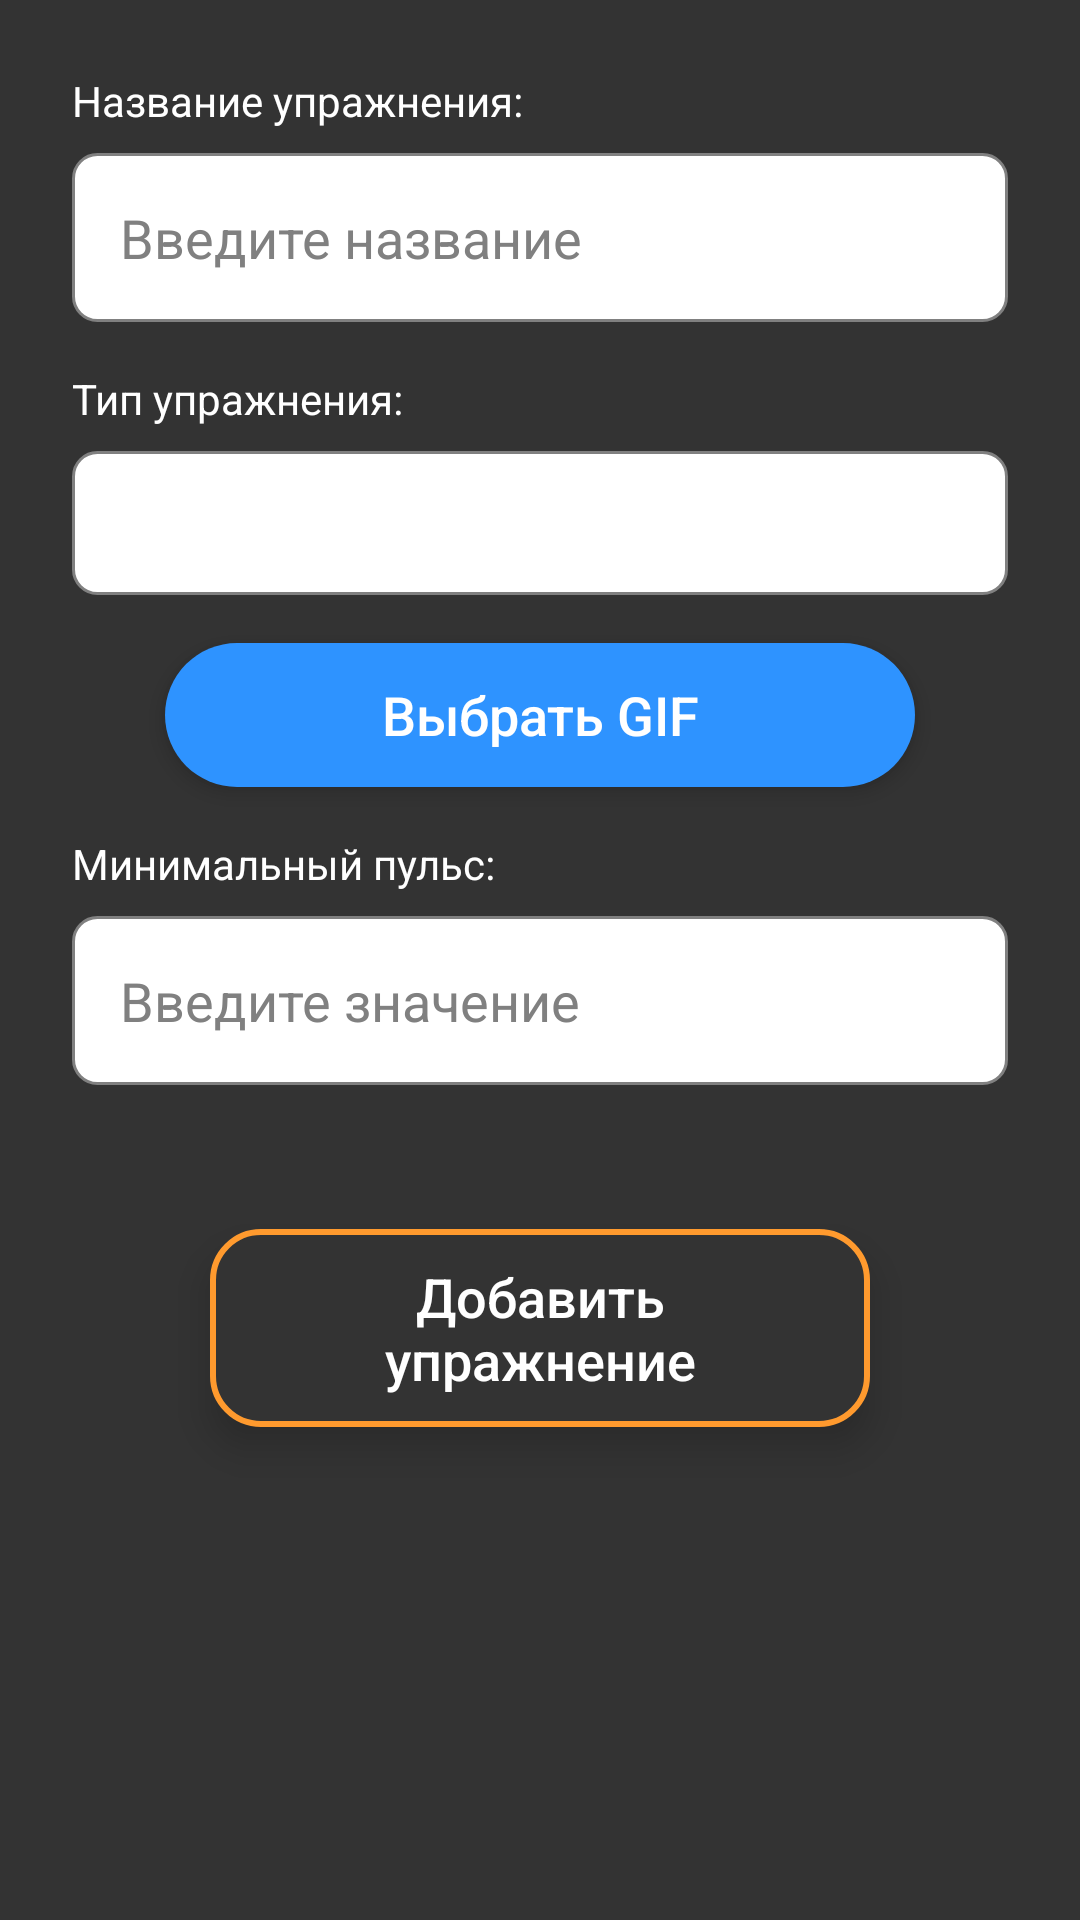

Produce the Android XML layout that renders to this screen, including the resource entries it uses.
<!-- AndroidManifest.xml: application theme Theme.Fitnessapp -->
<!-- res/layout/add_exercise.xml -->
<?xml version="1.0" encoding="utf-8"?>
<LinearLayout xmlns:android="http://schemas.android.com/apk/res/android"
    android:layout_width="match_parent"
    android:layout_height="match_parent"
    xmlns:app="http://schemas.android.com/apk/res-auto"
    android:orientation="vertical"
    android:padding="24dp"
    android:background="@color/primary_color">

    
    <TextView
        android:layout_width="wrap_content"
        android:layout_height="wrap_content"
        android:text="Название упражнения:"
        android:textColor="@color/white"
        android:layout_marginBottom="8dp"/>

    <EditText
        android:id="@+id/editTextName"
        android:layout_width="match_parent"
        android:layout_height="wrap_content"
        android:background="@drawable/edit_text_background"
        android:textColor="@color/black"
        android:textColorHint="@color/gray"
        android:hint="Введите название"
        android:padding="16dp"
        android:layout_marginBottom="16dp"/>

    
    <TextView
        android:layout_width="wrap_content"
        android:layout_height="wrap_content"
        android:text="Тип упражнения:"
        android:textColor="@color/white"
        android:layout_marginBottom="8dp"/>

    <Spinner
        android:id="@+id/type_spinner"
        android:layout_width="match_parent"
        android:layout_height="48dp"
        android:background="@drawable/spinner_background"
        android:popupBackground="@color/white"
        android:layout_marginBottom="16dp"/>

    
    <Button
        android:id="@+id/buttonChooseGif"
        android:layout_width="250dp"
        android:layout_height="48dp"
        android:layout_gravity="center"
        android:text="Выбрать GIF"
        android:background="@drawable/rounded_button_accent"
        android:layout_marginBottom="16dp"
        android:foreground="?attr/selectableItemBackground"
        android:gravity="center"
        android:stateListAnimator="@animator/button_state_animator"
        android:textAlignment="center"
        android:textColor="@color/white"
        android:textSize="18sp"
        android:translationZ="4dp"
        android:textAllCaps="false"
        app:background="@null"/>

    
    <TextView
        android:layout_width="wrap_content"
        android:layout_height="wrap_content"
        android:text="Минимальный пульс:"
        android:textColor="@color/white"
        android:layout_marginBottom="8dp"/>

    <EditText
        android:id="@+id/editTextMinPulse"
        android:layout_width="match_parent"
        android:layout_height="wrap_content"
        android:background="@drawable/edit_text_background"
        android:textColor="@color/black"
        android:textColorHint="@color/gray"
        android:hint="Введите значение"
        android:inputType="number"
        android:padding="16dp"
        android:layout_marginBottom="24dp"/>

    
    <Button
        android:id="@+id/buttonAddExercise"
        android:layout_width="220dp"
        android:layout_height="66dp"
        android:layout_gravity="center"
        android:layout_marginTop="24dp"
        app:backgroundTint="@null"
        android:gravity="center"
        android:text="Добавить упражнение"
        android:textAlignment="center"
        android:textSize="18sp"
        android:textColor="@color/white"
        android:textAllCaps="false"
        android:background="@drawable/rounded_item_background"
        android:foreground="?attr/selectableItemBackground"
        android:stateListAnimator="@animator/button_state_animator"
        android:elevation="4dp"
        android:translationZ="4dp"/>
</LinearLayout>
<!-- resources referenced by this layout -->
<resources>
  <color name="black">#FF000000</color>
  <color name="gray">#808080</color>
  <color name="primary_color">#333333</color>
  <color name="white">#FFFFFF</color>
  <!-- drawable edit_text_background (drawable) -->
  <shape xmlns:android="http://schemas.android.com/apk/res/android">
      <solid android:color="@color/white"/>
      <corners android:radius="8dp"/>
      <stroke android:width="1dp" android:color="@color/gray"/>
  </shape>
  <!-- drawable rounded_button_accent (drawable) -->
  <shape xmlns:android="http://schemas.android.com/apk/res/android">
      <solid android:color="@color/accent_color"/>
      <corners android:radius="24dp"/>
  </shape>
  <!-- drawable rounded_item_background (drawable) -->
  <?xml version="1.0" encoding="utf-8"?>
  <shape xmlns:android="http://schemas.android.com/apk/res/android">
      <solid android:color="@color/primary_color" /> 
      <stroke android:width="2dp" android:color="@color/secondary_color" /> 
      <corners android:radius="16dp" /> 
      <padding android:left="16dp" android:top="8dp" android:right="16dp" android:bottom="8dp" />
  </shape>
  <!-- drawable spinner_background (drawable) -->
  <selector xmlns:android="http://schemas.android.com/apk/res/android">
      <item>
          <shape>
              <solid android:color="@color/white"/>
              <corners android:radius="8dp"/>
              <stroke android:width="1dp" android:color="@color/gray"/>
          </shape>
      </item>
  </selector>
  <style name="Theme.Fitnessapp" parent="Theme.Material3.DayNight">
          
          <item name="colorPrimary">@color/primary_color</item>
          <item name="colorPrimaryVariant">@color/primary_color</item>
          <item name="colorOnPrimary">@color/white</item>
          <item name="colorSecondary">@color/secondary_color</item>
          <item name="colorSecondaryVariant">@color/secondary_color</item>
          <item name="colorOnSecondary">@color/white</item>
          <item name="colorAccent">@color/accent_color</item> 
      </style>
  <color name="accent_color">#2e93ff</color>
  <color name="secondary_color">#ff9a2e</color>
</resources>
